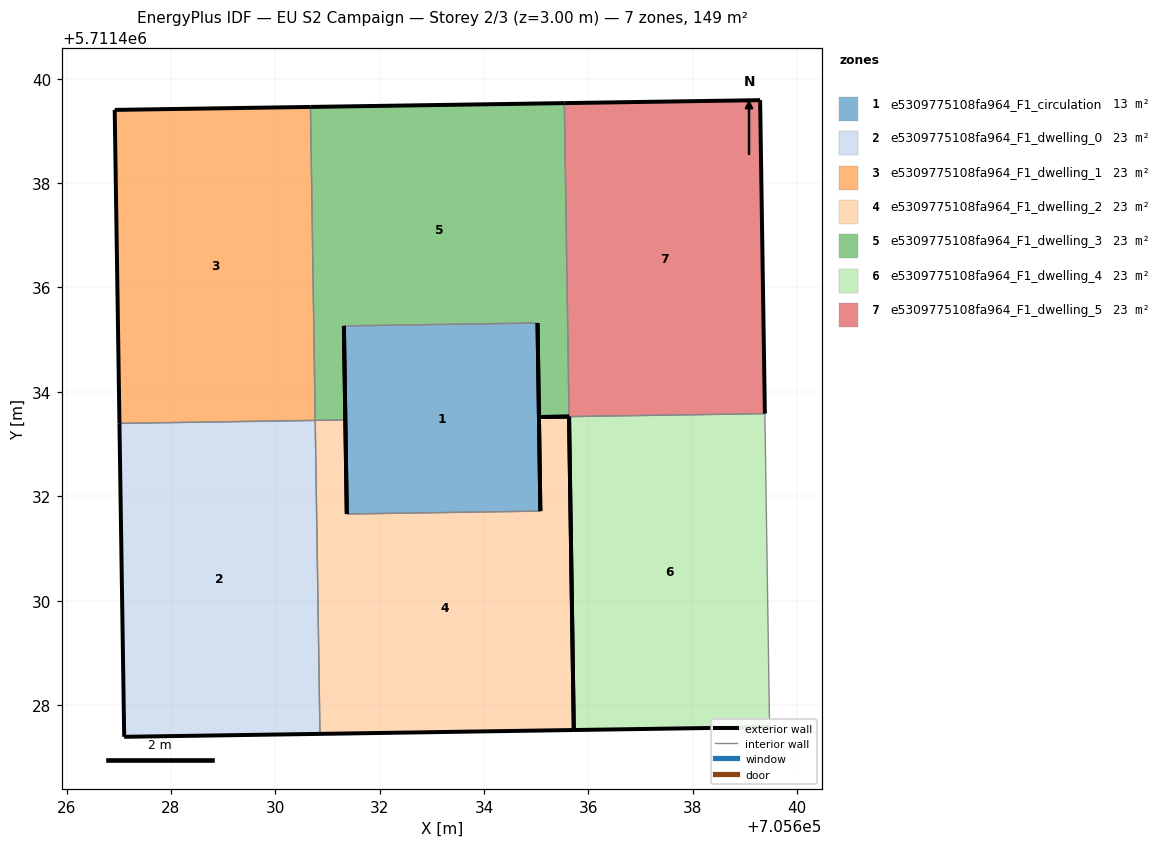
=== STOREY PLAN SPEC (per zone: floor XY polygon, exterior-wall plan segments, windows/doors) ===
zone 1: e5309775108fa964_F1_circulation  (13.4 m²)
  floor: (705635.08, 5711431.71) (705635.02, 5711435.32) (705631.31, 5711435.26) (705631.37, 5711431.66)
  exterior wall: (705631.37, 5711431.66) – (705631.31, 5711435.26)  [3.6 m]
  exterior wall: (705635.03, 5711435.32) – (705635.08, 5711431.71)  [3.6 m]
  interior walls: 2
zone 2: e5309775108fa964_F1_dwelling_0  (22.5 m²)
  floor: (705630.85, 5711427.44) (705630.76, 5711433.45) (705627.01, 5711433.39) (705627.10, 5711427.39)
  exterior wall: (705630.85, 5711427.44) – (705627.10, 5711427.39)  [3.8 m]
  exterior wall: (705627.10, 5711427.39) – (705627.01, 5711433.39)  [6.0 m]
  interior walls: 2
zone 3: e5309775108fa964_F1_dwelling_1  (22.5 m²)
  floor: (705630.76, 5711433.45) (705630.67, 5711439.46) (705626.92, 5711439.40) (705627.01, 5711433.39)
  exterior wall: (705627.01, 5711433.39) – (705626.92, 5711439.40)  [6.0 m]
  exterior wall: (705626.92, 5711439.40) – (705630.67, 5711439.46)  [3.8 m]
  interior walls: 2
zone 4: e5309775108fa964_F1_dwelling_2  (22.5 m²)
  floor: (705635.72, 5711427.52) (705635.63, 5711433.53) (705635.05, 5711433.52) (705635.08, 5711431.71) (705631.37, 5711431.66) (705631.34, 5711433.46) (705630.76, 5711433.45) (705630.85, 5711427.44)
  exterior wall: (705631.34, 5711433.46) – (705631.37, 5711431.66)  [1.8 m]
  exterior wall: (705635.08, 5711431.71) – (705635.05, 5711433.52)  [1.8 m]
  exterior wall: (705635.72, 5711427.52) – (705630.85, 5711427.44)  [4.9 m]
  exterior wall: (705635.05, 5711433.52) – (705635.63, 5711433.52)  [0.6 m]
  exterior wall: (705635.63, 5711433.53) – (705635.72, 5711427.52)  [6.0 m]
  interior walls: 3
zone 5: e5309775108fa964_F1_dwelling_3  (22.5 m²)
  floor: (705635.63, 5711433.53) (705635.54, 5711439.53) (705630.67, 5711439.46) (705630.76, 5711433.45) (705631.34, 5711433.46) (705631.31, 5711435.26) (705635.02, 5711435.32) (705635.05, 5711433.52)
  exterior wall: (705635.05, 5711433.52) – (705635.03, 5711435.32)  [1.8 m]
  exterior wall: (705631.31, 5711435.26) – (705631.34, 5711433.46)  [1.8 m]
  exterior wall: (705630.67, 5711439.46) – (705635.54, 5711439.53)  [4.9 m]
  exterior wall: (705635.63, 5711433.53) – (705635.05, 5711433.52)  [0.6 m]
  interior walls: 4
zone 6: e5309775108fa964_F1_dwelling_4  (22.5 m²)
  floor: (705639.47, 5711427.57) (705639.38, 5711433.58) (705635.63, 5711433.53) (705635.72, 5711427.52)
  exterior wall: (705639.47, 5711427.57) – (705635.72, 5711427.52)  [3.8 m]
  exterior wall: (705635.72, 5711427.52) – (705635.63, 5711433.53)  [6.0 m]
  interior walls: 2
zone 7: e5309775108fa964_F1_dwelling_5  (22.6 m²)
  floor: (705639.38, 5711433.58) (705639.29, 5711439.59) (705635.54, 5711439.53) (705635.63, 5711433.53)
  exterior wall: (705639.29, 5711439.59) – (705639.38, 5711433.58)  [6.0 m]
  exterior wall: (705635.54, 5711439.53) – (705639.29, 5711439.59)  [3.8 m]
  interior walls: 2

=== DERIVED (storey summary) ===
Building: EU S2 Campaign
Storey: 2 of 3  (floor level z = 3.00 m)
Storey gross floor area: 148.7 m²
Zones on this storey: 7
  - e5309775108fa964_F1_circulation: floor 13.4 m²; exterior wall 7.2 m (21.6 m²); WWR 0.0%
  - e5309775108fa964_F1_dwelling_0: floor 22.5 m²; exterior wall 9.8 m (29.3 m²); WWR 0.0%
  - e5309775108fa964_F1_dwelling_1: floor 22.5 m²; exterior wall 9.8 m (29.3 m²); WWR 0.0%
  - e5309775108fa964_F1_dwelling_2: floor 22.5 m²; exterior wall 15.1 m (45.2 m²); WWR 0.0%
  - e5309775108fa964_F1_dwelling_3: floor 22.5 m²; exterior wall 9.0 m (27.1 m²); WWR 0.0%
  - e5309775108fa964_F1_dwelling_4: floor 22.5 m²; exterior wall 9.8 m (29.3 m²); WWR 0.0%
  - e5309775108fa964_F1_dwelling_5: floor 22.6 m²; exterior wall 9.8 m (29.3 m²); WWR 0.0%
Zone adjacency (shared interzone walls):
  - e5309775108fa964_F1_circulation ↔ e5309775108fa964_F1_dwelling_2
  - e5309775108fa964_F1_circulation ↔ e5309775108fa964_F1_dwelling_3
  - e5309775108fa964_F1_dwelling_0 ↔ e5309775108fa964_F1_dwelling_1
  - e5309775108fa964_F1_dwelling_0 ↔ e5309775108fa964_F1_dwelling_2
  - e5309775108fa964_F1_dwelling_1 ↔ e5309775108fa964_F1_dwelling_3
  - e5309775108fa964_F1_dwelling_2 ↔ e5309775108fa964_F1_dwelling_3
  - e5309775108fa964_F1_dwelling_3 ↔ e5309775108fa964_F1_dwelling_5
  - e5309775108fa964_F1_dwelling_4 ↔ e5309775108fa964_F1_dwelling_5